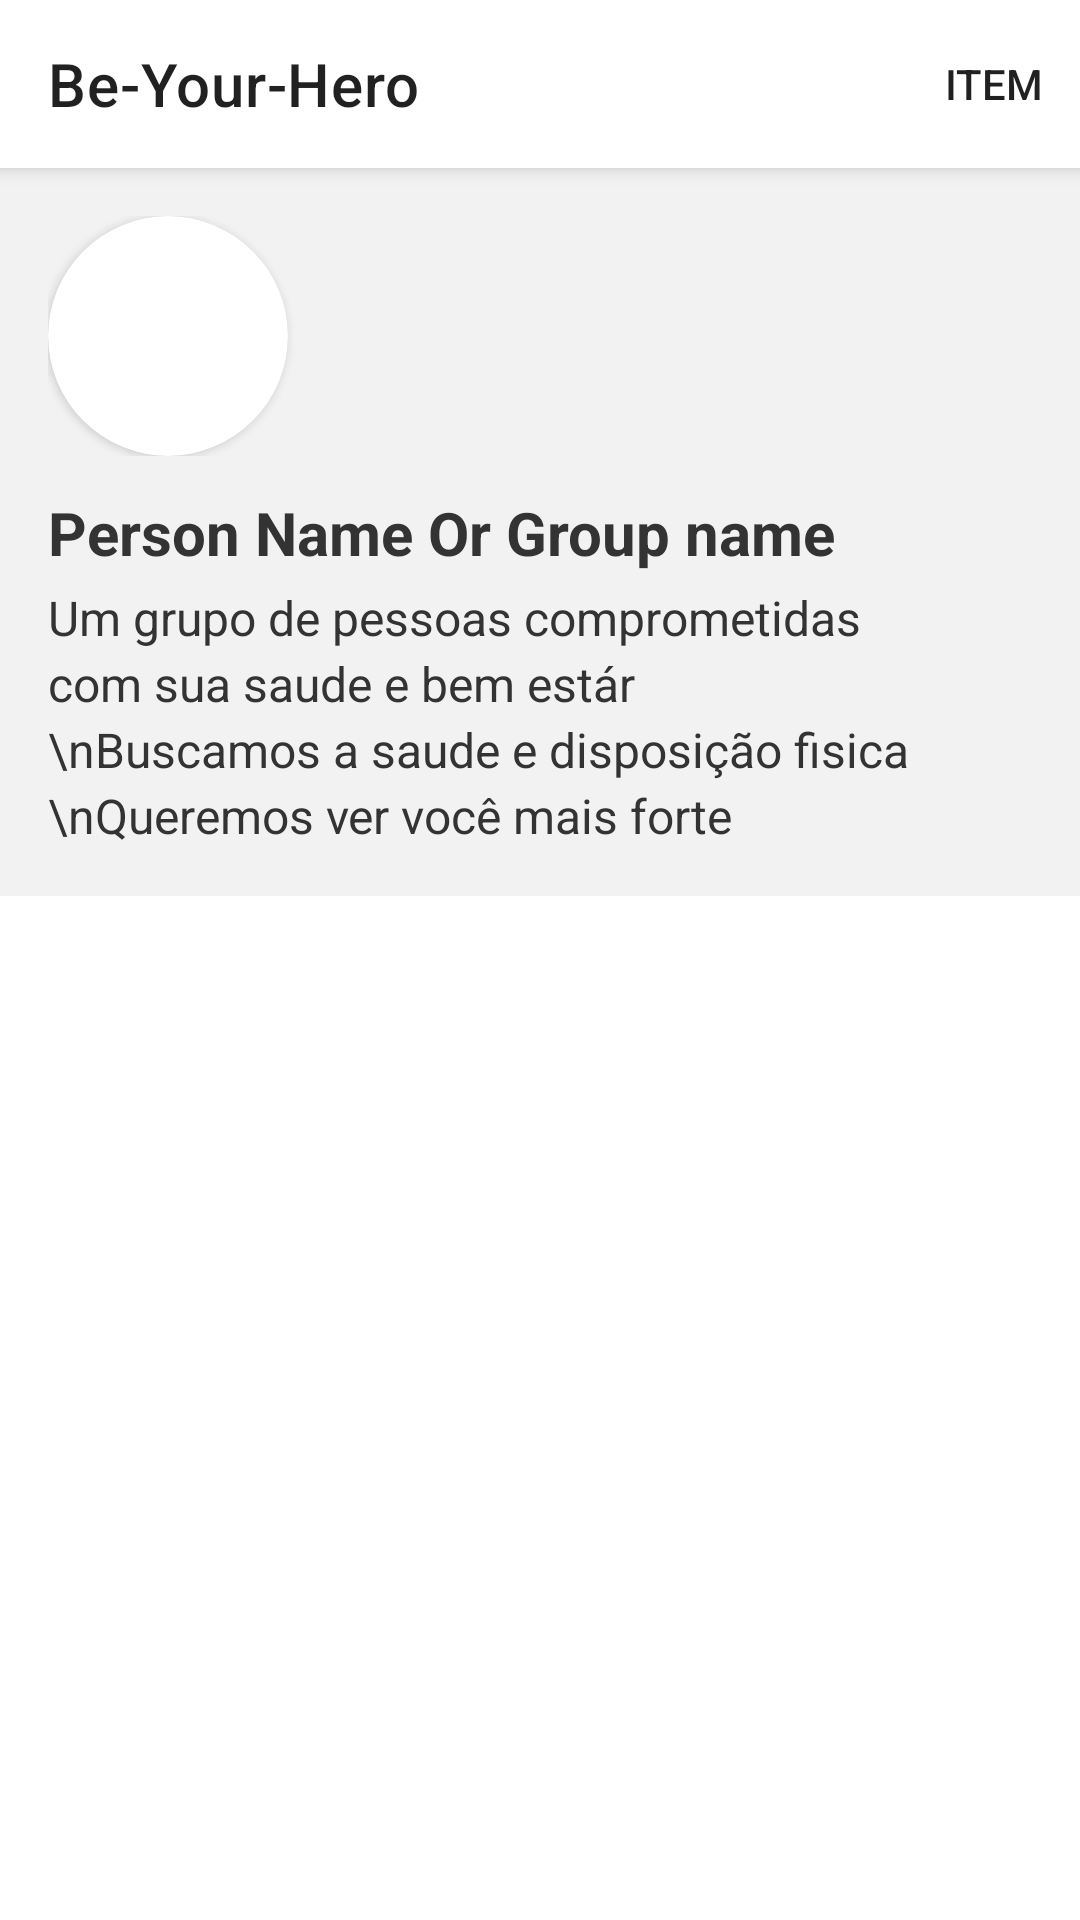

Reconstruct the res/layout file that produces this screen, plus the resources it refers to.
<!-- AndroidManifest.xml: application theme Theme.BeYourHero.Nobar -->
<!-- res/layout/activity_perfil.xml -->
<?xml version="1.0" encoding="utf-8"?>
<androidx.constraintlayout.widget.ConstraintLayout
    xmlns:android="http://schemas.android.com/apk/res/android"
    xmlns:app="http://schemas.android.com/apk/res-auto"
    xmlns:tools="http://schemas.android.com/tools"
    android:layout_width="match_parent"
    android:layout_height="match_parent">

    <com.google.android.material.appbar.AppBarLayout
        android:id="@+id/appBarLayout"
        android:layout_width="match_parent"
        android:layout_height="?attr/actionBarSize"
        android:background="@color/white"
        android:elevation="4dp"
        app:layout_constraintEnd_toEndOf="parent"
        app:layout_constraintStart_toStartOf="parent"
        app:layout_constraintTop_toTopOf="parent">

        <androidx.constraintlayout.widget.ConstraintLayout
            android:layout_width="match_parent"
            android:layout_height="match_parent">

            <androidx.appcompat.widget.Toolbar
                android:id="@+id/hero_tool_bar"
                android:layout_width="match_parent"
                android:layout_height="match_parent"
                app:menu="@menu/menu"
                app:title="@string/app_name">

            </androidx.appcompat.widget.Toolbar>
        </androidx.constraintlayout.widget.ConstraintLayout>

    </com.google.android.material.appbar.AppBarLayout>

    <ScrollView
        android:id="@+id/scrollView2"
        android:layout_width="wrap_content"

        android:layout_height="0dp"
        app:layout_constraintBottom_toBottomOf="parent"
        app:layout_constraintEnd_toEndOf="parent"
        app:layout_constraintStart_toStartOf="parent"
        app:layout_constraintTop_toBottomOf="@+id/appBarLayout">

        <LinearLayout
            android:layout_width="match_parent"
            android:layout_height="wrap_content"
            android:orientation="vertical">

            <LinearLayout
                android:layout_width="match_parent"
                android:layout_height="match_parent"
                android:background="@color/grey6"
                android:orientation="vertical">

                <LinearLayout
                    android:layout_width="match_parent"
                    android:layout_height="match_parent"
                    android:orientation="vertical"
                    android:padding="16dp">

                    <LinearLayout
                        android:id="@+id/linearLayout2"
                        android:layout_width="match_parent"
                        android:layout_height="wrap_content"
                        android:orientation="horizontal">

                        <androidx.cardview.widget.CardView
                            android:layout_width="80dp"
                            android:layout_height="80dp"
                            app:cardCornerRadius="40dp">

                            <ImageView
                                android:id="@+id/imageView"
                                android:layout_width="80dp"
                                android:layout_height="80dp"
                                tools:srcCompat="@tools:sample/avatars" />
                        </androidx.cardview.widget.CardView>

                    </LinearLayout>

                    <LinearLayout
                        android:layout_width="match_parent"
                        android:layout_height="match_parent"
                        android:layout_marginTop="12dp"
                        android:orientation="vertical">

                        <TextView
                            android:id="@+id/perfil_name"
                            android:layout_width="match_parent"
                            android:layout_height="wrap_content"
                            android:text="Person Name Or Group name"
                            android:textColor="@color/grey1"
                            android:textSize="20dp"
                            android:textStyle="bold" />

                        <TextView
                            android:layout_width="match_parent"
                            android:layout_height="match_parent"
                            android:layout_marginTop="4dp"
                            android:lineHeight="22dp"
                            android:text="Um grupo de pessoas comprometidas com sua saude e bem estár
                                \nBuscamos a saude e disposição fisica
                                \nQueremos ver você mais forte"
                            android:textColor="@color/grey1"
                            android:textSize="16dp">

                        </TextView>

                    </LinearLayout>
                </LinearLayout>

                <LinearLayout
                    android:layout_width="match_parent"
                    android:layout_height="wrap_content">

                    <androidx.recyclerview.widget.RecyclerView
                        android:id="@+id/codecoracoes_list"
                        android:layout_width="match_parent"
                        android:layout_height="match_parent"
                        android:orientation="horizontal"
                        app:layoutManager="androidx.recyclerview.widget.LinearLayoutManager" />
                </LinearLayout>

            </LinearLayout>

            <LinearLayout
                android:id="@+id/linearLayout3"
                android:layout_width="match_parent"
                android:layout_height="wrap_content"
                android:orientation="vertical">

                <ListView
                    android:id="@+id/perfil_postagens"
                    android:layout_width="match_parent"
                    android:layout_height="wrap_content" />
            </LinearLayout>
        </LinearLayout>
    </ScrollView>
</androidx.constraintlayout.widget.ConstraintLayout>
<!-- resources referenced by this layout -->
<resources>
  <color name="grey1">#333333</color>
  <color name="grey6">#F2F2F2</color>
  <color name="white">#FFFFFFFF</color>
  <string name="app_name">Be-Your-Hero</string>
  <style name="Theme.BeYourHero.Nobar" parent="Theme.MaterialComponents.DayNight.NoActionBar">
          
          <item name="colorPrimary">@color/purple_500</item>
          <item name="colorPrimaryVariant">@color/purple_700</item>
          <item name="colorOnPrimary">@color/white</item>
          
          <item name="colorSecondary">@color/teal_200</item>
          <item name="colorSecondaryVariant">@color/teal_700</item>
          <item name="colorOnSecondary">@color/black</item>
          
          <item name="android:statusBarColor" tools:targetApi="l">?attr/colorPrimaryVariant</item>
          
      </style>
  <color name="purple_500">#FF6200EE</color>
  <color name="purple_700">#FF3700B3</color>
  <color name="teal_200">#FF03DAC5</color>
  <color name="teal_700">#FF018786</color>
  <color name="black">#FF000000</color>
</resources>
